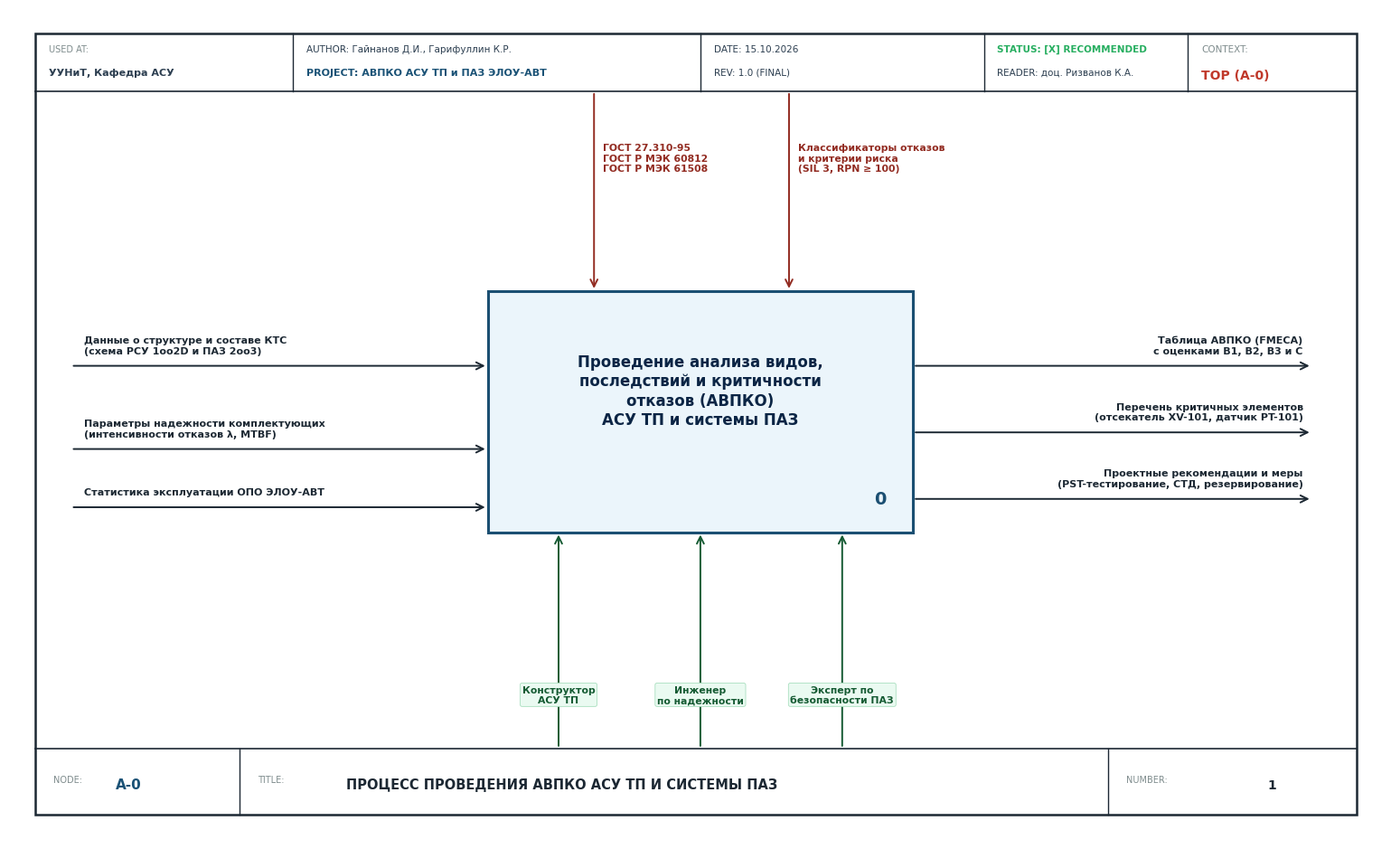

Write Python code to recreate this figure.
import os
import matplotlib
matplotlib.use('Agg')
import matplotlib.pyplot as plt
import matplotlib.patches as patches

plt.rcParams['font.sans-serif'] = ['DejaVu Sans', 'Arial', 'Calibri']
plt.rcParams['axes.unicode_minus'] = False

OUTPUT_DIR = r"c:\Users\danch\OneDrive\Рабочий стол\stage5\НАС\ЛР2"
os.makedirs(OUTPUT_DIR, exist_ok=True)

def generate_context_diagram():
    fig, ax = plt.subplots(figsize=(15.5, 9.5), dpi=300)
    ax.set_xlim(0, 155)
    ax.set_ylim(0, 100)
    ax.axis('off')
    
    # ---------------------------------------------------------
    # 1. OUTER IDEF0 FRAME & HEADER TABLE (BPwin / Ramus style)
    # ---------------------------------------------------------
    frame = patches.Rectangle((3, 3), 149, 94, linewidth=1.8, edgecolor='#1c2833', facecolor='white')
    ax.add_patch(frame)
    
    # Header block line
    ax.plot([3, 152], [90, 90], color='#1c2833', lw=1.2)
    # Vertical dividers in header
    ax.plot([32, 32], [90, 97], color='#1c2833', lw=1.0)
    ax.plot([78, 78], [90, 97], color='#1c2833', lw=1.0)
    ax.plot([110, 110], [90, 97], color='#1c2833', lw=1.0)
    ax.plot([133, 133], [90, 97], color='#1c2833', lw=1.0)
    
    # Header fields
    ax.text(4.5, 94.8, "USED AT:", fontsize=7, color='#7f8c8d')
    ax.text(4.5, 92, "УУНиТ, Кафедра АСУ", fontsize=8, fontweight='bold', color='#2c3e50')
    
    ax.text(33.5, 94.8, "AUTHOR: Гайнанов Д.И., Гарифуллин К.Р.", fontsize=7.5, color='#2c3e50')
    ax.text(33.5, 92, "PROJECT: АВПКО АСУ ТП и ПАЗ ЭЛОУ-АВТ", fontsize=8, fontweight='bold', color='#1a5276')
    
    ax.text(79.5, 94.8, "DATE: 15.10.2026", fontsize=7.5, color='#2c3e50')
    ax.text(79.5, 92, "REV: 1.0 (FINAL)", fontsize=7.5, color='#2c3e50')
    
    ax.text(111.5, 94.8, "STATUS: [X] RECOMMENDED", fontsize=7.5, color='#27ae60', fontweight='bold')
    ax.text(111.5, 92, "READER: доц. Ризванов К.А.", fontsize=7.5, color='#2c3e50')
    
    ax.text(134.5, 94.8, "CONTEXT:", fontsize=7.5, color='#7f8c8d')
    ax.text(134.5, 91.5, "TOP (A-0)", fontsize=10, fontweight='bold', color='#c0392b')
    
    # ---------------------------------------------------------
    # 2. CENTRAL FUNCTION BLOCK (NODE A-0)
    # ---------------------------------------------------------
    bx, by, bw, bh = 54, 37, 48, 29
    main_box = patches.Rectangle((bx, by), bw, bh, linewidth=2.2, edgecolor='#1b4f72', facecolor='#ebf5fb')
    ax.add_patch(main_box)
    
    # Box title text
    ax.text(bx + bw/2, by + bh/2 + 2.5, "Проведение анализа видов,\nпоследствий и критичности\nотказов (АВПКО)\nАСУ ТП и системы ПАЗ",
            fontsize=12, fontweight='bold', ha='center', va='center', color='#0b2545', linespacing=1.25)
    
    # Node number in lower right corner of the box
    ax.text(bx + bw - 3, by + 3, "0", fontsize=14, fontweight='bold', ha='right', va='bottom', color='#1b4f72')

    def draw_arrow(x1, y1, x2, y2, color='#1c2833', lw=1.4):
        ax.annotate("", xy=(x2, y2), xytext=(x1, y1),
                    arrowprops=dict(arrowstyle="->", lw=lw, color=color, mutation_scale=14))

    # ---------------------------------------------------------
    # 3. INPUT ARROWS (ВХОДЫ - СЛЕВА)
    # ---------------------------------------------------------
    draw_arrow(7, 57, bx, 57)
    ax.text(8.5, 58.5, "Данные о структуре и составе КТС\n(схема РСУ 1oo2D и ПАЗ 2oo3)", fontsize=8, color='#1c2833', fontweight='bold')

    draw_arrow(7, 47, bx, 47)
    ax.text(8.5, 48.5, "Параметры надежности комплектующих\n(интенсивности отказов λ, MTBF)", fontsize=8, color='#1c2833', fontweight='bold')

    draw_arrow(7, 40, bx, 40)
    ax.text(8.5, 41.5, "Статистика эксплуатации ОПО ЭЛОУ-АВТ", fontsize=8, color='#1c2833', fontweight='bold')

    # ---------------------------------------------------------
    # 4. CONTROL ARROWS (УПРАВЛЕНИЕ - СВЕРХУ)
    # ---------------------------------------------------------
    # Control 1: Стандарты надежности
    draw_arrow(66, 90, 66, by + bh, color='#922b21')
    ax.text(67, 82, "ГОСТ 27.310-95\nГОСТ Р МЭК 60812\nГОСТ Р МЭК 61508", fontsize=7.8, color='#922b21', fontweight='bold', va='center')

    # Control 2: Классификаторы и критерии
    draw_arrow(88, 90, 88, by + bh, color='#922b21')
    ax.text(89, 82, "Классификаторы отказов\nи критерии риска\n(SIL 3, RPN ≥ 100)", fontsize=7.8, color='#922b21', fontweight='bold', va='center')

    # ---------------------------------------------------------
    # 5. MECHANISM ARROWS (МЕХАНИЗМЫ / РЕСУРСЫ - СНИЗУ)
    # ---------------------------------------------------------
    draw_arrow(62, 11, 62, by, color='#145a32')
    ax.text(62, 16.5, "Конструктор\nАСУ ТП", fontsize=7.8, color='#145a32', fontweight='bold', ha='center',
            bbox=dict(boxstyle="round,pad=0.2", facecolor='#eafaf1', edgecolor='#a9dfbf', lw=0.6))

    draw_arrow(78, 11, 78, by, color='#145a32')
    ax.text(78, 16.5, "Инженер\nпо надежности", fontsize=7.8, color='#145a32', fontweight='bold', ha='center',
            bbox=dict(boxstyle="round,pad=0.2", facecolor='#eafaf1', edgecolor='#a9dfbf', lw=0.6))

    draw_arrow(94, 11, 94, by, color='#145a32')
    ax.text(94, 16.5, "Эксперт по\nбезопасности ПАЗ", fontsize=7.8, color='#145a32', fontweight='bold', ha='center',
            bbox=dict(boxstyle="round,pad=0.2", facecolor='#eafaf1', edgecolor='#a9dfbf', lw=0.6))

    # ---------------------------------------------------------
    # 6. OUTPUT ARROWS (ВЫХОДЫ - СПРАВА)
    # ---------------------------------------------------------
    draw_arrow(bx + bw, 57, 147, 57)
    ax.text(146, 58.5, "Таблица АВПКО (FMECA)\nс оценками B1, B2, B3 и C", fontsize=8, color='#1c2833', fontweight='bold', ha='right')

    draw_arrow(bx + bw, 49, 147, 49)
    ax.text(146, 50.5, "Перечень критичных элементов\n(отсекатель XV-101, датчик PT-101)", fontsize=8, color='#1c2833', fontweight='bold', ha='right')

    draw_arrow(bx + bw, 41, 147, 41)
    ax.text(146, 42.5, "Проектные рекомендации и меры\n(PST-тестирование, СТД, резервирование)", fontsize=8, color='#1c2833', fontweight='bold', ha='right')

    # ---------------------------------------------------------
    # 7. BOTTOM FOOTER TITLE BLOCK (IDEF0 Standard)
    # ---------------------------------------------------------
    ax.plot([3, 152], [11, 11], color='#1c2833', lw=1.2)
    ax.plot([26, 26], [3, 11], color='#1c2833', lw=1.0)
    ax.plot([124, 124], [3, 11], color='#1c2833', lw=1.0)
    
    ax.text(5, 7, "NODE:", fontsize=7, color='#7f8c8d')
    ax.text(12, 6.2, "A-0", fontsize=11, fontweight='bold', color='#1a5276')
    
    ax.text(28, 7, "TITLE:", fontsize=7, color='#7f8c8d')
    ax.text(38, 6.2, "ПРОЦЕСС ПРОВЕДЕНИЯ АВПКО АСУ ТП И СИСТЕМЫ ПАЗ", fontsize=10.5, fontweight='bold', color='#1c2833')
    
    ax.text(126, 7, "NUMBER:", fontsize=7, color='#7f8c8d')
    ax.text(142, 6.2, "1", fontsize=10, fontweight='bold', color='#1c2833')

    plt.tight_layout()
    output_path = os.path.join(OUTPUT_DIR, "idef0_context_a0.png")
    plt.savefig(output_path, bbox_inches='tight', dpi=300)
    plt.close()
    print("Context Diagram regenerated successfully:", output_path)

if __name__ == "__main__":
    generate_context_diagram()
